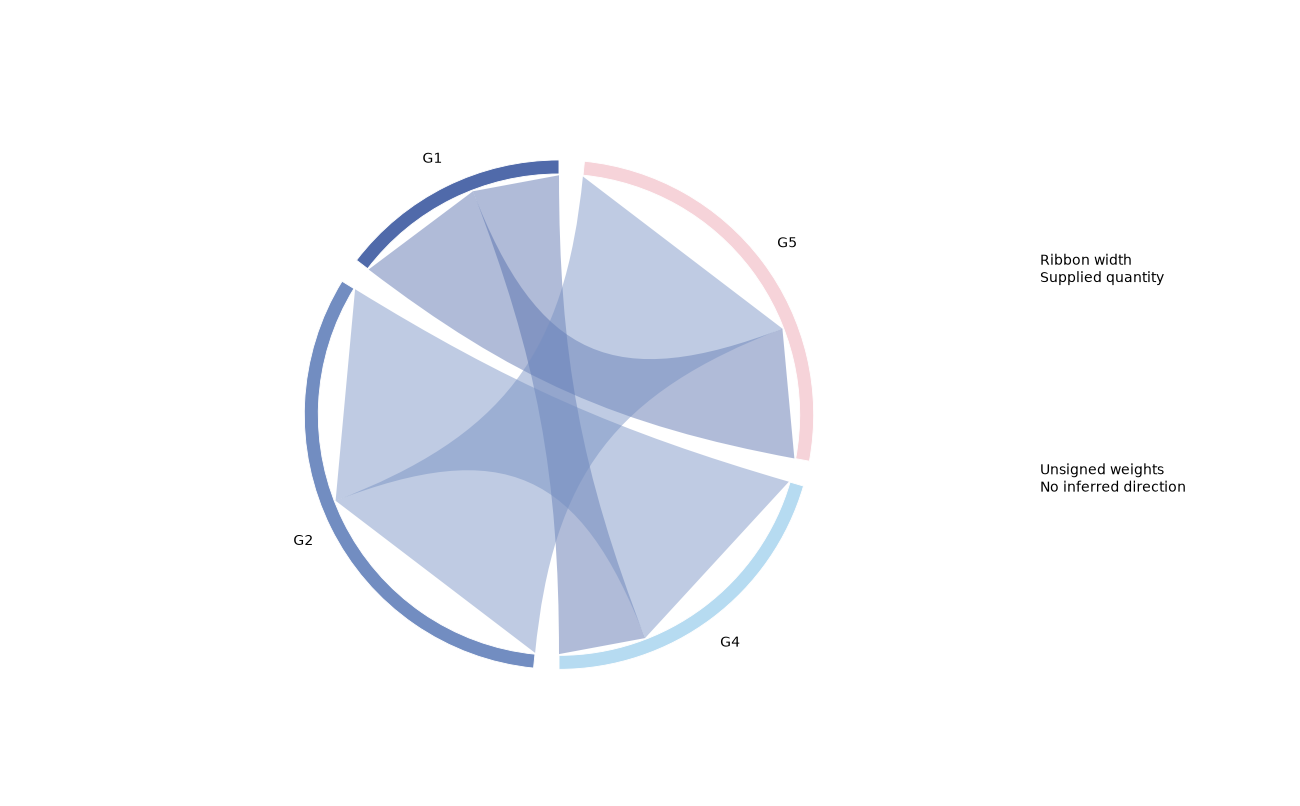

Source data for this figure (header and first rows):
source	target	weight
G1	G4	2.0
G1	G5	3.0
G2	G4	5.0
G2	G5	6.0
